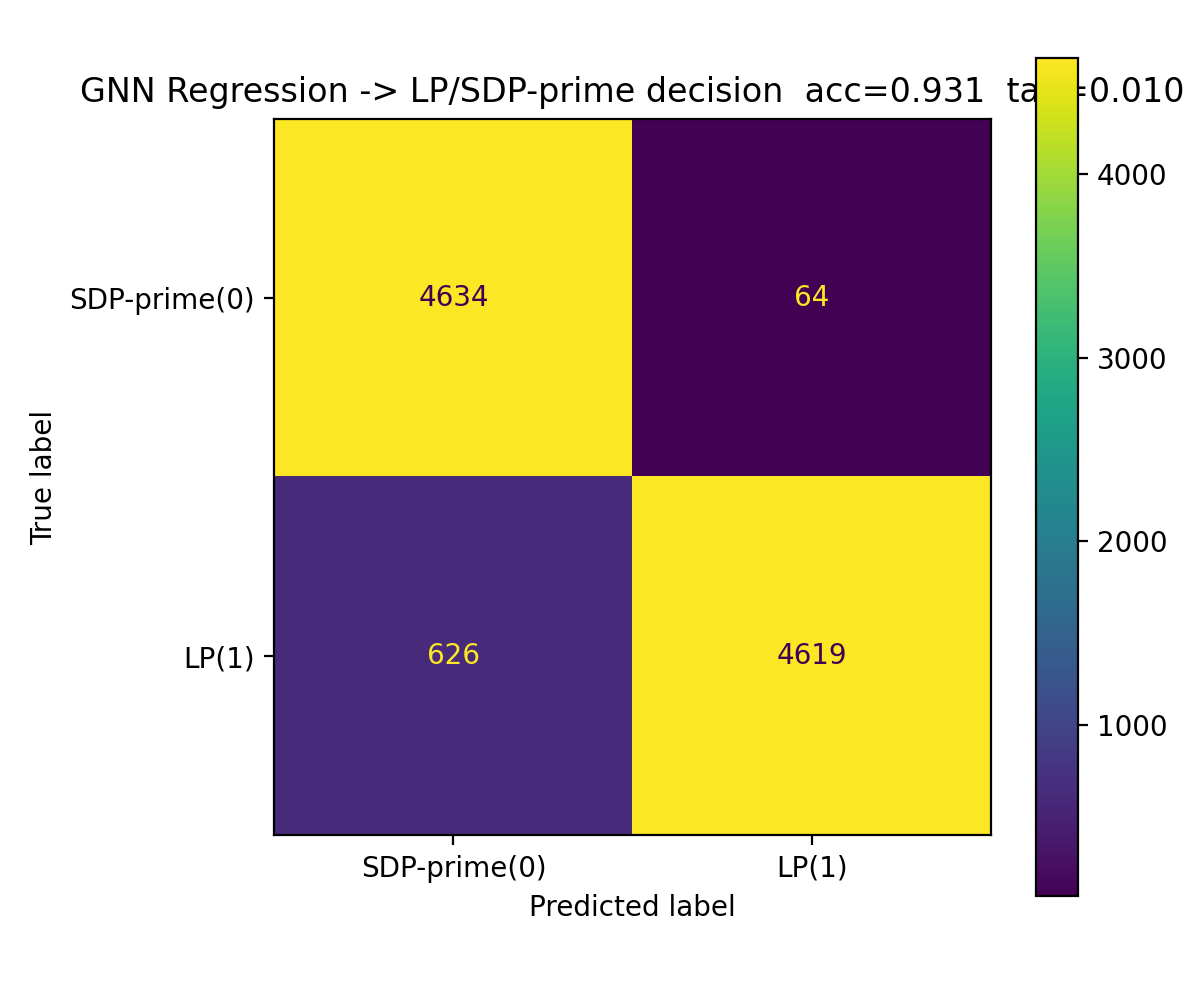

The file beside this chart, header and first rows:
, pred_SDP-prime(0), pred_LP(1)
true_SDP-prime(0), 4634, 64
true_LP(1), 626, 4619
